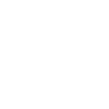
t = 0.00 s
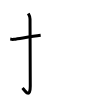
t = 2.00 s
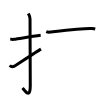
t = 4.00 s
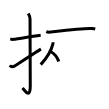
t = 6.00 s
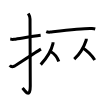
t = 8.00 s
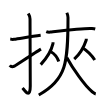
t = 10.00 s

The animated SVG that drew these frames (rendered in a browser with its animation timeline set to each time). Animation: 10 SMIL elements (animate=10); one cycle of 10.00 s.

<svg width="109px" height="109px" viewBox="0 0 px 109px" xmlns="http://www.w3.org/2000/svg" xmlns:xlink="http://www.w3.org/1999/xlink" xml:space="preserve" version="1.1"  baseProfile="full">
<path d="M10.25,39.04c2.25,0.27,1.37,0.6,3.78,0.27c5.94-0.81,16.74-2.7,26.64-3.96" style="fill:none;stroke:black;stroke-width:3;opacity:0">
  <animate attributeType="CSS" attributeName="opacity" from="0" to="1" begin="0s" dur="1s" repeatCount="Indefinite" fill="freeze" />
</path>
<path d="M28.27,13.5c0.48,0.92,1.76,2.49,1.76,5.52c0,15.23,0.24,55.46,0.24,66.9c0,14.25-6.32,3.53-7.77,2" style="fill:none;stroke:black;stroke-width:3;opacity:0">
  <animate attributeType="CSS" attributeName="opacity" from="0" to="1" begin="1s" dur="1s" repeatCount="Indefinite" fill="freeze" />
</path>
<path d="M9.75,65.39c0.97,1.15,2.52,1.83,4.66,0.76c1.26-0.63,21.23-13.98,26.59-17" style="fill:none;stroke:black;stroke-width:3;opacity:0">
  <animate attributeType="CSS" attributeName="opacity" from="0" to="1" begin="2s" dur="1s" repeatCount="Indefinite" fill="freeze" />
</path>
<path d="M46.25,31.65c1.08,0.44,3.05,0.56,4.12,0.44c6.85-0.76,34.48-4.02,41.12-3.52c1.79,0.14,2.87,0.21,3.76,0.43" style="fill:none;stroke:black;stroke-width:3;opacity:0">
  <animate attributeType="CSS" attributeName="opacity" from="0" to="1" begin="3s" dur="1s" repeatCount="Indefinite" fill="freeze" />
</path>
<path d="M53.01,42.24c0,0.57,0.06,1.05-0.1,1.71c-1.46,6.18-5.8,13.86-12.19,20.68" style="fill:none;stroke:black;stroke-width:3;opacity:0">
  <animate attributeType="CSS" attributeName="opacity" from="0" to="1" begin="4s" dur="1s" repeatCount="Indefinite" fill="freeze" />
</path>
<path d="M50.89,51.71c2.84,1.58,6.48,5.79,7.86,9.79" style="fill:none;stroke:black;stroke-width:3;opacity:0">
  <animate attributeType="CSS" attributeName="opacity" from="0" to="1" begin="5s" dur="1s" repeatCount="Indefinite" fill="freeze" />
</path>
<path d="M86.26,38.74c0,0.51,0.1,0.95-0.09,1.52c-1.65,4.98-6.35,13.84-11.95,18.86" style="fill:none;stroke:black;stroke-width:3;opacity:0">
  <animate attributeType="CSS" attributeName="opacity" from="0" to="1" begin="6s" dur="1s" repeatCount="Indefinite" fill="freeze" />
</path>
<path d="M82.39,47.71c5.22,3.25,9.24,7.34,12.36,12.29" style="fill:none;stroke:black;stroke-width:3;opacity:0">
  <animate attributeType="CSS" attributeName="opacity" from="0" to="1" begin="7s" dur="1s" repeatCount="Indefinite" fill="freeze" />
</path>
<path d="M66.83,12.75c0.45,1.13,1.17,2.43,1.17,4.86c0,45.19-1.49,62.29-29.24,77.39" style="fill:none;stroke:black;stroke-width:3;opacity:0">
  <animate attributeType="CSS" attributeName="opacity" from="0" to="1" begin="8s" dur="1s" repeatCount="Indefinite" fill="freeze" />
</path>
<path d="M66.75,57.5c5.58,10.21,17.85,28.33,25.41,34.2c2.12,1.65,2.68,2.12,3.59,2.3" style="fill:none;stroke:black;stroke-width:3;opacity:0">
  <animate attributeType="CSS" attributeName="opacity" from="0" to="1" begin="9s" dur="1s" repeatCount="Indefinite" fill="freeze" />
</path>
</svg>
